Run: headless pygame with SDL's dummy video driver; simulated clock (each Clock.tick advances the game by its frame time, no real sleeping); random seed 0; keys injected as events and as key.get_pressed() state; no mouse input.
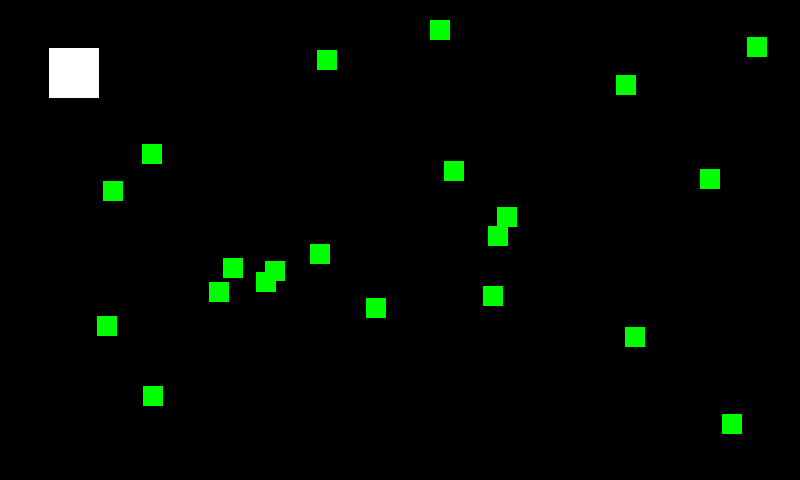
Frame 1 of 4 · flips 1–60 · no input
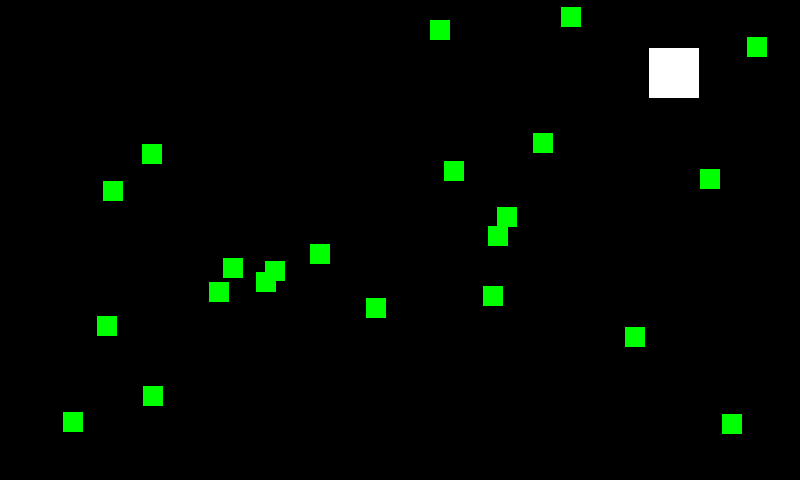
Frame 2 of 4 · flips 61–180 · tapped SPACE, RETURN · held RIGHT (→), D
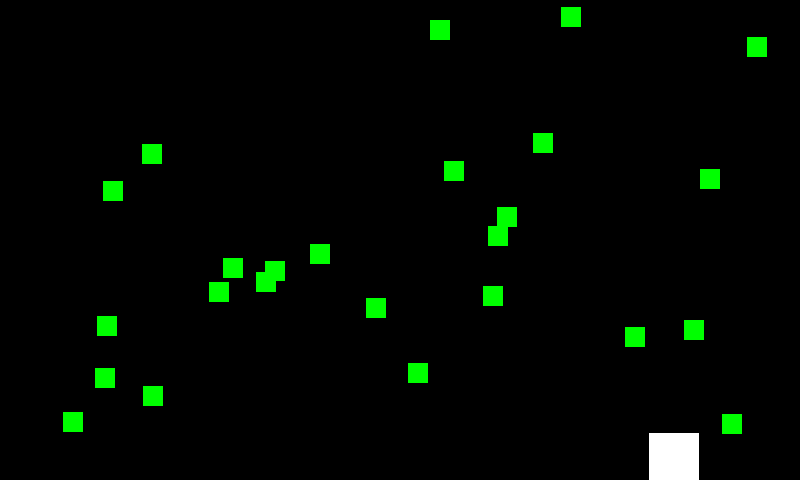
Frame 3 of 4 · flips 181–300 · held DOWN (↓), S
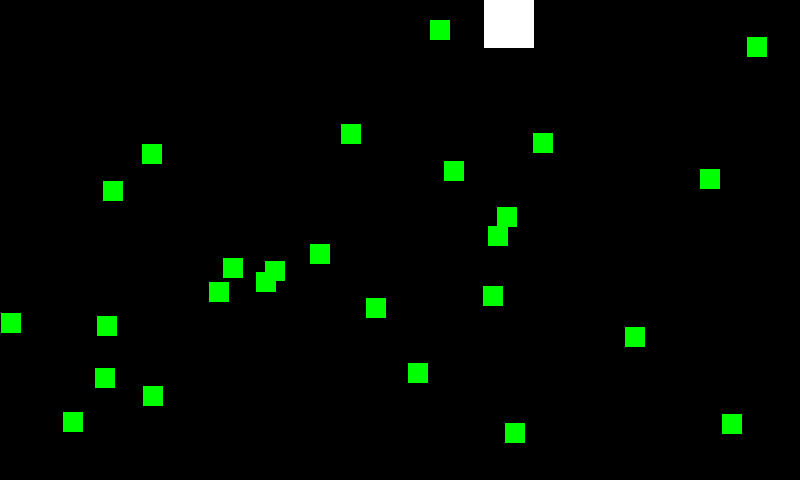
Frame 4 of 4 · flips 301–420 · held LEFT (←), A, UP (↑), W

The pygame program that drew these frames:

import random
import sys
import pygame as pg

BLACK = (0, 0, 0)
GREEN = (0, 255, 0)
WHITE = (255, 255, 255)

pg.init()
size=[800,480]
windowSurface = pg.display.set_mode(size)
pg.display.set_caption('Sample')
mainClock = pg.time.Clock()

foodCounter = 0
NEWFOOD = 40
FOODSIZE = 20

player = pg.Rect(random.randint(0,size[0]//10), random.randint(0,size[1]//10), 50, 50)

foods = []
for i in range(0, 20):
    foods.append(pg.Rect(random.randint(0, size[0] - FOODSIZE),
                             random.randint(0, size[1] - FOODSIZE),
                             FOODSIZE, FOODSIZE))

moveLeft = False
moveRight = False
moveUp = False
moveDown = False

MOVESPEED = 5

while True:
    for event in pg.event.get():
        if event.type == pg.QUIT:
            pg.quit()
            sys.exit()

        if event.type == pg.KEYDOWN:
            if event.key == pg.K_LEFT:
                moveRight = False
                moveLeft = True
            if event.key == pg.K_RIGHT:
                moveRight = True
                moveLeft = False
            if event.key == pg.K_UP:
                moveUp = True
                moveDown = False
            if event.key == pg.K_DOWN:
                moveUp = False
                moveDown = True

        if event.type == pg.KEYUP:
            if event.key == pg.K_LEFT:
                moveLeft = False
            if event.key == pg.K_RIGHT:
                moveRight = False
            if event.key == pg.K_UP:
                moveUp = False
            if event.key == pg.K_DOWN:
                moveDown = False

    foodCounter += 1
    if foodCounter >= NEWFOOD:
        foodCounter = 0
        foods.append(pg.Rect(random.randint(0, size[0] - FOODSIZE)
                                 , random.randint(0, size[1] - FOODSIZE)
                                 , FOODSIZE, FOODSIZE))

    windowSurface.fill(BLACK)

    if moveDown and player.bottom < size[1]:
        player.top += MOVESPEED
    elif moveUp and player.top > 0:
        player.top -= MOVESPEED
    elif moveLeft and player.left > 0:
        player.left -= MOVESPEED
    elif moveRight and player.right < size[0]:
        player.left += MOVESPEED

    pg.draw.rect(windowSurface, WHITE, player)

    for food in foods[:]:
        if player.colliderect(food):
            foods.remove(food)

    for i in range(len(foods)):
        pg.draw.rect(windowSurface, GREEN, foods[i])

    pg.display.update()
    mainClock.tick(60)
